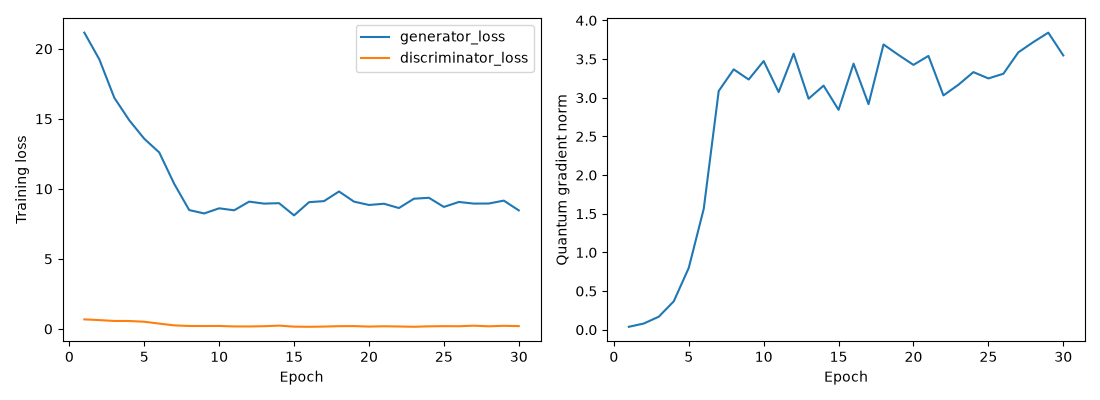

Data behind this chart, as committed beside it:
epoch, generator_loss, discriminator_loss, quantum_gradient_norm, adversarial_loss, moment_loss
1, 21.15, 0.6842, 0.03836, 0.6975, 2.046
2, 19.24, 0.6309, 0.08068, 0.8032, 1.844
3, 16.51, 0.5694, 0.169, 1.004, 1.55
4, 14.89, 0.5671, 0.3681, 1.009, 1.389
5, 13.58, 0.5137, 0.7998, 1.023, 1.256
6, 12.6, 0.3802, 1.564, 1.296, 1.13
7, 10.36, 0.2551, 3.087, 1.707, 0.865
8, 8.486, 0.211, 3.367, 1.984, 0.6502
9, 8.245, 0.2083, 3.236, 2.116, 0.6129
10, 8.612, 0.2126, 3.474, 2.048, 0.6564
11, 8.47, 0.1791, 3.073, 2.263, 0.6208
12, 9.088, 0.1768, 3.57, 2.282, 0.6806
13, 8.947, 0.196, 2.987, 2.564, 0.6383
14, 8.978, 0.2366, 3.157, 2.366, 0.6612
15, 8.107, 0.1646, 2.843, 2.477, 0.563
16, 9.051, 0.1536, 3.441, 2.544, 0.6507
17, 9.125, 0.1691, 2.917, 2.696, 0.6429
18, 9.814, 0.1974, 3.689, 2.764, 0.705
19, 9.089, 0.203, 3.553, 2.531, 0.6559
20, 8.85, 0.1687, 3.425, 2.61, 0.6241
21, 8.938, 0.1903, 3.541, 2.548, 0.6389
22, 8.632, 0.1752, 3.03, 2.597, 0.6035
23, 9.296, 0.155, 3.168, 2.995, 0.6301
24, 9.364, 0.1862, 3.331, 2.666, 0.6698
25, 8.711, 0.1987, 3.25, 2.632, 0.6079
26, 9.065, 0.1931, 3.31, 3.116, 0.5948
27, 8.949, 0.2324, 3.587, 2.481, 0.6468
28, 8.954, 0.1886, 3.719, 2.798, 0.6156
29, 9.161, 0.2233, 3.842, 2.764, 0.6398
30, 8.464, 0.2026, 3.547, 2.524, 0.5939
